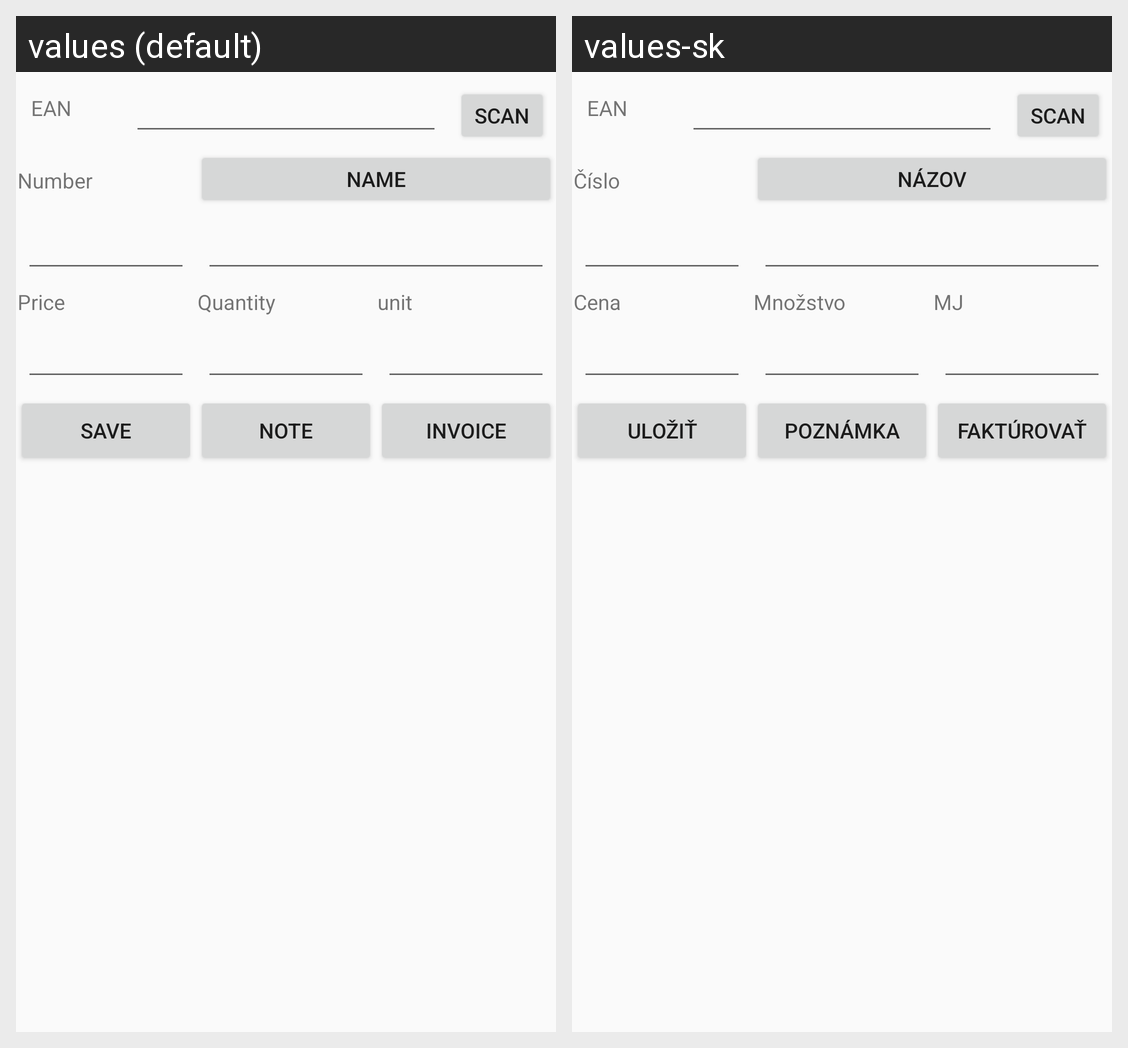

The same Android screen rendered under two of its app's locales, left to right. List the strings drawn on it with the default value and each locale's translation.
Android screen res/layout/invno_content_scrolling.xml rendered under 2 locales, left to right: values (default), values-sk. Device: Nexus 5 (rendered at 1080×1920; each locale shown at half size, 540×960, under a caption strip naming it); theme AppTheme.
Strings drawn on this screen, with the default value and each locale's value (text and hints the layout hard-codes, and strings that could not be matched under every locale, appear in the picture but are not listed):

popisean
  values: EAN
  values-sk: EAN

scan
  values: Scan
  values-sk: Scan

popiscis
  values: Number
  values-sk: Číslo

popiseditname
  values: Name
  values-sk: Názov

popiseditprice
  values: Price
  values-sk: Cena

popiseditmnoz
  values: Quantity
  values-sk: Množstvo

popiseditmj
  values: unit
  values-sk: MJ

popiseditsave
  values: Save
  values-sk: Uložiť

popisbtnpoznamka
  values: Note
  values-sk: Poznámka

popisbtnfakturuj
  values: Invoice
  values-sk: Faktúrovať
